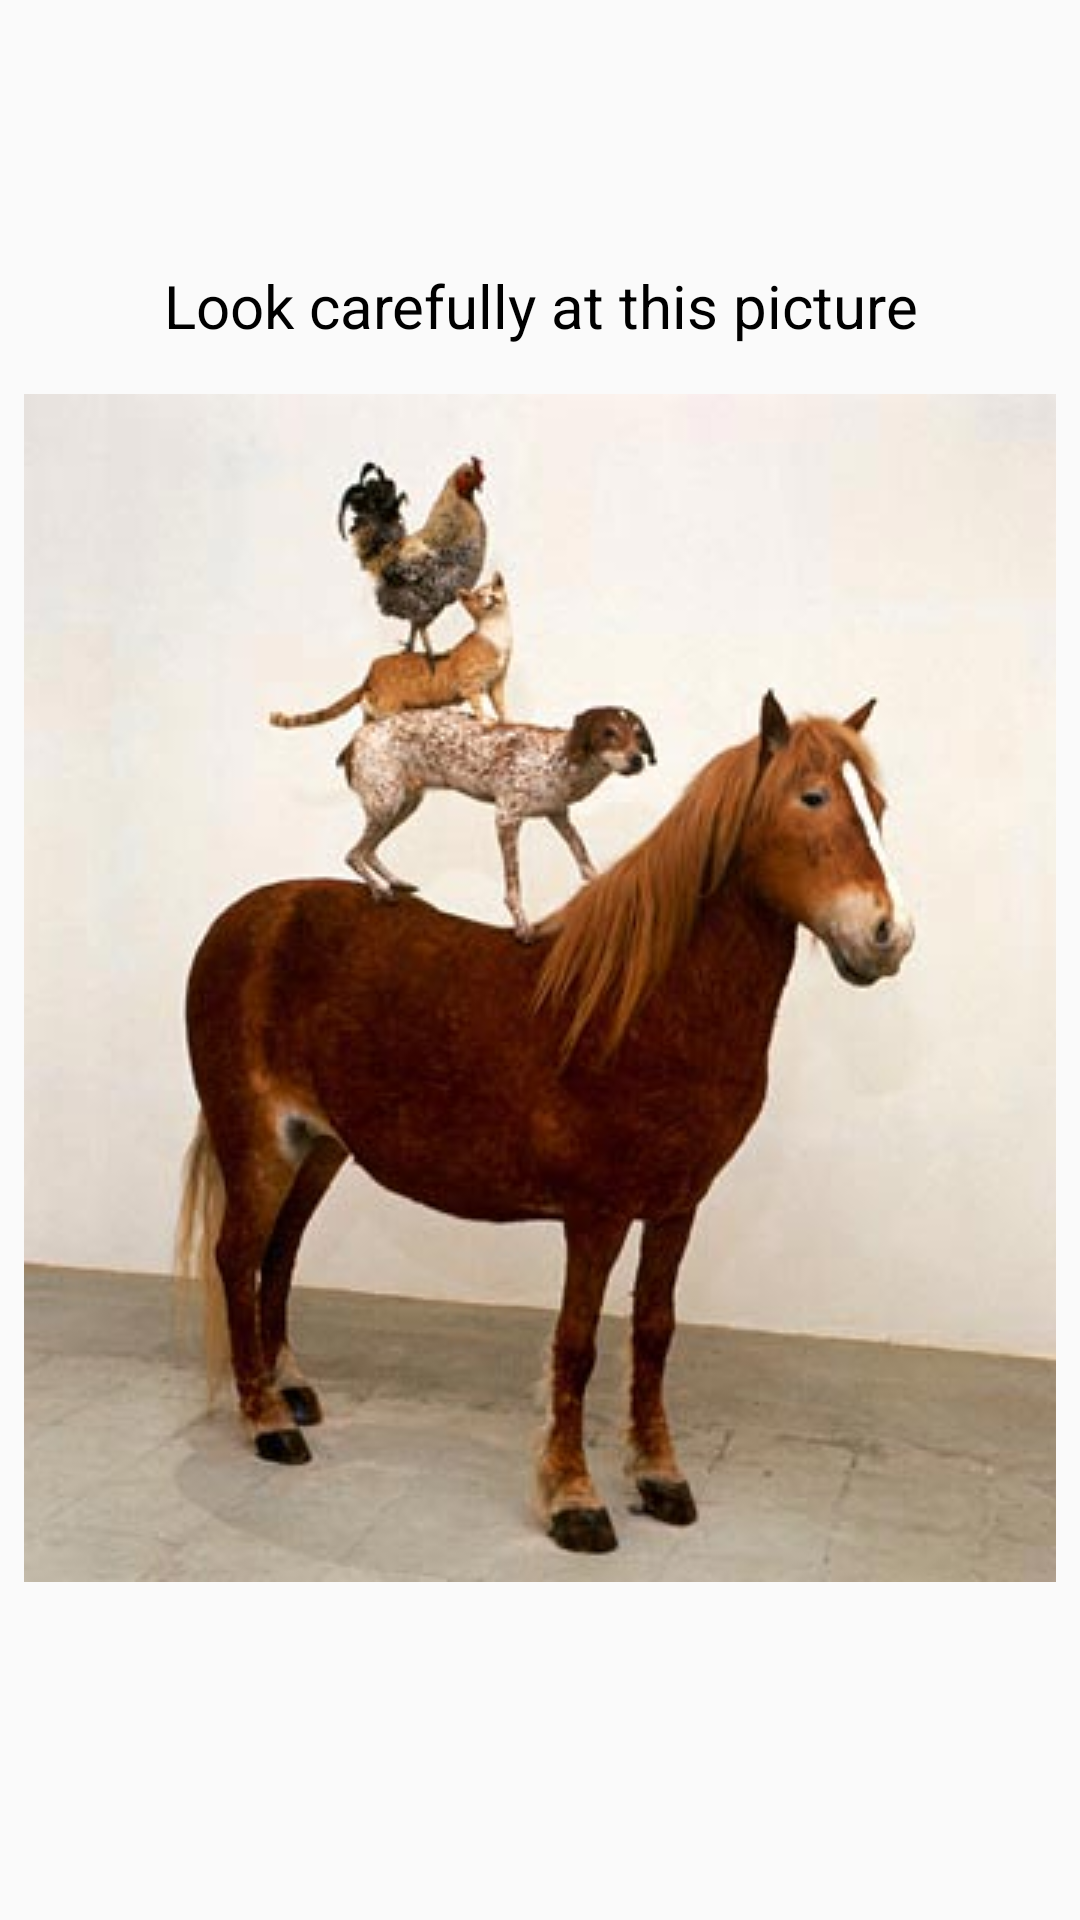

The Android layout XML behind this screen, and the referenced resources:
<!-- AndroidManifest.xml: application theme AppTheme -->
<!-- res/layout/question2.xml -->
<?xml version="1.0" encoding="utf-8"?>
<LinearLayout xmlns:android="http://schemas.android.com/apk/res/android"
    android:orientation="vertical" android:layout_width="match_parent"
    android:layout_height="match_parent"
    android:gravity="center"
    android:padding="8dp">


    <TextView
        style="@style/Questions"
        android:text="@string/watchThis"
        android:id="@+id/question2"
        />

    <ImageView
        android:layout_width="wrap_content"
        android:layout_height="wrap_content"
        android:src="@drawable/pyramid"
        android:scaleType="centerCrop"
        android:id="@+id/question_image2"/>

    <TextView
        android:id="@+id/time"
        style="@style/time"/>
</LinearLayout>
<!-- resources referenced by this layout -->
<resources>
  <!-- drawable pyramid: jpg bitmap (drawable, 19159 bytes) -->
  <string name="watchThis">Look carefully at this picture</string>
  <style name="Questions" parent="@android:style/TextAppearance.Large">
          <item name="android:textSize">20sp</item>
          <item name="android:textColor">@android:color/black</item>
          <item name="android:textAlignment">center</item>
          <item name="android:layout_margin">16dp</item>
          <item name="android:layout_gravity">center_horizontal</item>
          <item name="android:layout_width">wrap_content</item>
          <item name="android:layout_height">wrap_content</item>
      </style>
  <style name="time">
          <item name="android:layout_height">wrap_content</item>
          <item name="android:layout_width">wrap_content</item>
          <item name="android:textSize">30sp</item>
      </style>
  <style name="AppTheme" parent="Theme.AppCompat.Light.DarkActionBar">
          
          <item name="colorPrimary">@color/colorPrimary</item>
          <item name="colorPrimaryDark">@color/colorPrimaryDark</item>
          <item name="colorAccent">@color/colorAccent</item>
      </style>
  <color name="colorPrimary">#388E3C</color>
  <color name="colorPrimaryDark">#1B5E20</color>
  <color name="colorAccent">#FFB74D</color>
</resources>
